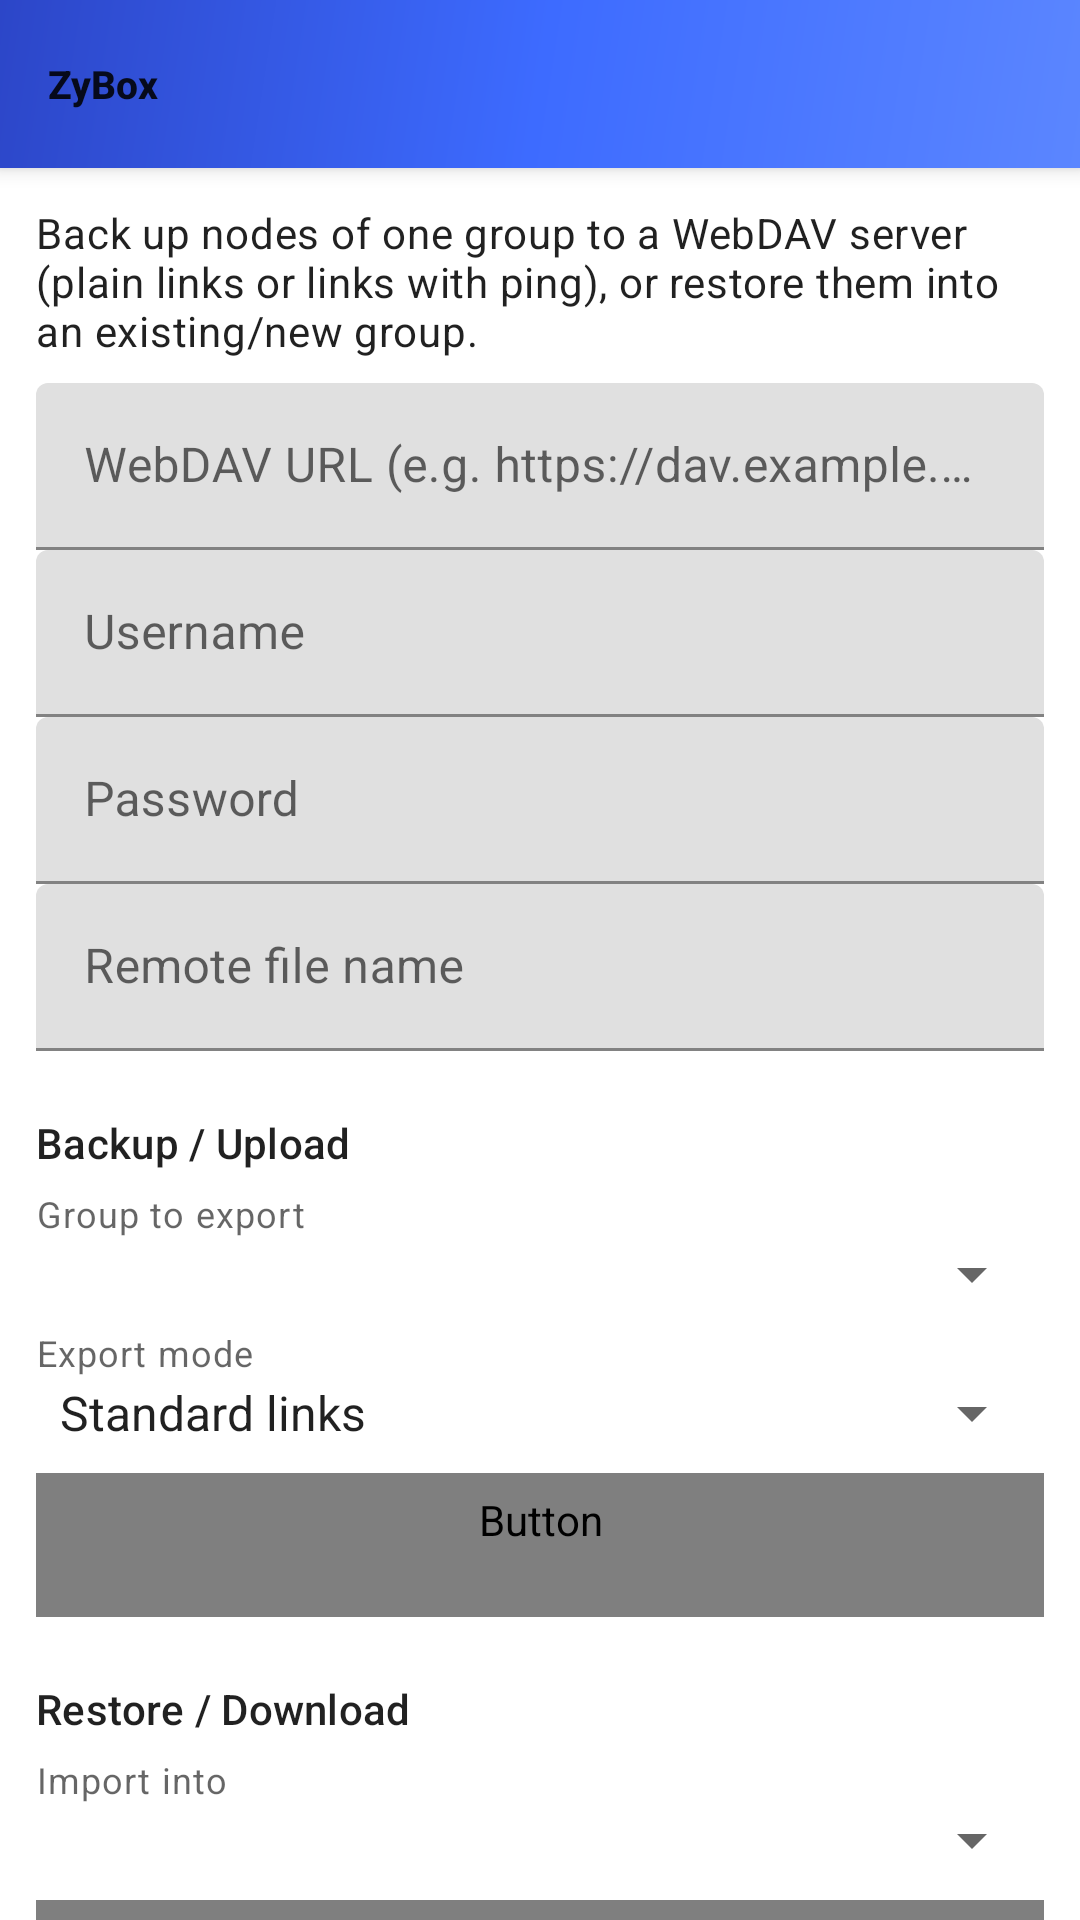

Reconstruct the res/layout file that produces this screen, plus the resources it refers to.
<!-- AndroidManifest.xml: application theme Theme.Start -->
<!-- res/layout/layout_webdav_backup.xml -->
<?xml version="1.0" encoding="utf-8"?>
<LinearLayout xmlns:android="http://schemas.android.com/apk/res/android"
    xmlns:app="http://schemas.android.com/apk/res-auto"
    android:layout_width="match_parent"
    android:layout_height="match_parent"
    android:orientation="vertical"
    android:background="?android:windowBackground">

    <include
        layout="@layout/layout_appbar"
        android:layout_width="match_parent"
        android:layout_height="wrap_content" />

    <androidx.core.widget.NestedScrollView
        android:layout_width="match_parent"
        android:layout_height="match_parent"
        android:overScrollMode="never"
        android:scrollbars="none">

        <LinearLayout
            android:layout_width="match_parent"
            android:layout_height="wrap_content"
            android:orientation="vertical"
            android:padding="12dp">

            <TextView
                android:layout_width="match_parent"
                android:layout_height="wrap_content"
                android:layout_marginBottom="8dp"
                android:text="@string/webdav_hint"
                android:textAppearance="?attr/textAppearanceBody2" />

            
            <com.google.android.material.textfield.TextInputLayout
                android:layout_width="match_parent"
                android:layout_height="wrap_content">

                <com.google.android.material.textfield.TextInputEditText
                    android:id="@+id/webdav_url"
                    android:layout_width="match_parent"
                    android:layout_height="wrap_content"
                    android:hint="@string/webdav_url"
                    android:inputType="textUri"
                    android:singleLine="true" />
            </com.google.android.material.textfield.TextInputLayout>

            <com.google.android.material.textfield.TextInputLayout
                android:layout_width="match_parent"
                android:layout_height="wrap_content">

                <com.google.android.material.textfield.TextInputEditText
                    android:id="@+id/webdav_user"
                    android:layout_width="match_parent"
                    android:layout_height="wrap_content"
                    android:hint="@string/webdav_user"
                    android:inputType="text"
                    android:singleLine="true" />
            </com.google.android.material.textfield.TextInputLayout>

            <com.google.android.material.textfield.TextInputLayout
                android:layout_width="match_parent"
                android:layout_height="wrap_content">

                <com.google.android.material.textfield.TextInputEditText
                    android:id="@+id/webdav_password"
                    android:layout_width="match_parent"
                    android:layout_height="wrap_content"
                    android:hint="@string/webdav_password"
                    android:inputType="textPassword"
                    android:singleLine="true" />
            </com.google.android.material.textfield.TextInputLayout>

            <com.google.android.material.textfield.TextInputLayout
                android:layout_width="match_parent"
                android:layout_height="wrap_content">

                <com.google.android.material.textfield.TextInputEditText
                    android:id="@+id/webdav_filename"
                    android:layout_width="match_parent"
                    android:layout_height="wrap_content"
                    android:hint="@string/webdav_filename"
                    android:inputType="text"
                    android:singleLine="true" />
            </com.google.android.material.textfield.TextInputLayout>

            <View
                android:layout_width="match_parent"
                android:layout_height="1dp"
                android:layout_marginVertical="10dp"
                android:background="?attr/colorControlNormal" />

            
            <TextView
                android:layout_width="match_parent"
                android:layout_height="wrap_content"
                android:text="@string/webdav_upload_section"
                android:textAppearance="?attr/textAppearanceSubtitle2" />

            <TextView
                android:layout_width="match_parent"
                android:layout_height="wrap_content"
                android:layout_marginTop="6dp"
                android:text="@string/webdav_select_group"
                android:textAppearance="?attr/textAppearanceCaption" />

            <Spinner
                android:id="@+id/webdav_export_group"
                android:layout_width="match_parent"
                android:layout_height="wrap_content" />

            <TextView
                android:layout_width="match_parent"
                android:layout_height="wrap_content"
                android:layout_marginTop="6dp"
                android:text="@string/webdav_export_mode"
                android:textAppearance="?attr/textAppearanceCaption" />

            <Spinner
                android:id="@+id/webdav_export_mode"
                android:layout_width="match_parent"
                android:layout_height="wrap_content"
                android:entries="@array/webdav_export_modes" />

            <Button
                android:id="@+id/webdav_upload"
                style="@style/Widget.Material3.Button"
                android:layout_width="match_parent"
                android:layout_height="wrap_content"
                android:layout_marginTop="8dp"
                android:text="@string/webdav_upload"
                android:textColor="?whiteOrTextPrimary" />

            <View
                android:layout_width="match_parent"
                android:layout_height="1dp"
                android:layout_marginVertical="10dp"
                android:background="?attr/colorControlNormal" />

            
            <TextView
                android:layout_width="match_parent"
                android:layout_height="wrap_content"
                android:text="@string/webdav_download_section"
                android:textAppearance="?attr/textAppearanceSubtitle2" />

            <TextView
                android:layout_width="match_parent"
                android:layout_height="wrap_content"
                android:layout_marginTop="6dp"
                android:text="@string/webdav_import_target"
                android:textAppearance="?attr/textAppearanceCaption" />

            <Spinner
                android:id="@+id/webdav_import_target"
                android:layout_width="match_parent"
                android:layout_height="wrap_content" />

            <com.google.android.material.textfield.TextInputLayout
                android:id="@+id/webdav_newgroup_layout"
                android:layout_width="match_parent"
                android:layout_height="wrap_content"
                android:visibility="gone">

                <com.google.android.material.textfield.TextInputEditText
                    android:id="@+id/webdav_newgroup_name"
                    android:layout_width="match_parent"
                    android:layout_height="wrap_content"
                    android:hint="@string/webdav_newgroup_name"
                    android:inputType="text"
                    android:singleLine="true" />
            </com.google.android.material.textfield.TextInputLayout>

            <Button
                android:id="@+id/webdav_download"
                style="@style/Widget.Material3.Button"
                android:layout_width="match_parent"
                android:layout_height="wrap_content"
                android:layout_marginTop="8dp"
                android:text="@string/webdav_download"
                android:textColor="?whiteOrTextPrimary" />

            <TextView
                android:id="@+id/webdav_status"
                android:layout_width="match_parent"
                android:layout_height="wrap_content"
                android:layout_marginTop="16dp"
                android:textAppearance="?attr/textAppearanceCaption" />

        </LinearLayout>
    </androidx.core.widget.NestedScrollView>
</LinearLayout>
<!-- res/layout/layout_appbar.xml (included above) -->
<?xml version="1.0" encoding="utf-8"?>
<com.google.android.material.appbar.AppBarLayout xmlns:android="http://schemas.android.com/apk/res/android"
    xmlns:app="http://schemas.android.com/apk/res-auto"
    android:id="@+id/appbar"
    android:layout_width="match_parent"
    android:layout_height="?attr/actionBarSize"
    android:background="@drawable/bg_brand_gradient"
    android:elevation="4dp">

    <com.google.android.material.appbar.MaterialToolbar
        android:id="@+id/toolbar"
        android:layout_width="match_parent"
        android:layout_height="match_parent"
        android:background="@drawable/bg_brand_gradient"
        android:theme="?actionBarTheme"
        android:touchscreenBlocksFocus="false"
        app:popupTheme="@style/ThemeOverlay.AppCompat.DayNight"
        app:title="@string/app_name"
        app:titleTextAppearance="@style/ZyBoxToolbarTitle" />
</com.google.android.material.appbar.AppBarLayout>
<!-- resources referenced by this layout -->
<resources>
  <string-array name="webdav_export_modes">
          <item>Standard links</item>
          <item>Standard links + ping</item>
      </string-array>
  <!-- drawable bg_brand_gradient (drawable) -->
  <?xml version="1.0" encoding="utf-8"?>
  <shape xmlns:android="http://schemas.android.com/apk/res/android"
      android:shape="rectangle">
      <gradient
          android:type="linear"
          android:angle="135"
          android:startColor="#5B86FF"
          android:centerColor="#3D6BFF"
          android:endColor="#2C46C8" />
  </shape>
  <string name="app_name" translatable="false">ZyBox</string>
  <string name="webdav_download">Download &amp; restore</string>
  <string name="webdav_download_section">Restore / Download</string>
  <string name="webdav_export_mode">Export mode</string>
  <string name="webdav_filename">Remote file name</string>
  <string name="webdav_hint">Back up nodes of one group to a WebDAV server (plain links or links with ping), or restore them into an existing/new group.</string>
  <string name="webdav_import_target">Import into</string>
  <string name="webdav_newgroup_name">New group name</string>
  <string name="webdav_password">Password</string>
  <string name="webdav_select_group">Group to export</string>
  <string name="webdav_upload">Upload backup</string>
  <string name="webdav_upload_section">Backup / Upload</string>
  <string name="webdav_url">WebDAV URL (e.g. https://dav.example.com/backup/)</string>
  <string name="webdav_user">Username</string>
  <style name="ZyBoxToolbarTitle" parent="TextAppearance.Widget.AppCompat.Toolbar.Title">
          <item name="android:textSize">13sp</item>
          <item name="android:textStyle">bold</item>
      </style>
  <style name="Theme.Start" parent="Theme.MaterialComponents.DayNight">
          <item name="android:navigationBarColor">@android:color/transparent</item>
          <item name="colorPrimary">@android:color/transparent</item>
          <item name="colorPrimaryDark">@android:color/transparent</item>
          <item name="android:backgroundDimEnabled">false</item>
          <item name="android:windowNoTitle">true</item>
          <item name="windowActionBar">false</item>
          <item name="windowNoTitle">true</item>
      </style>
</resources>
